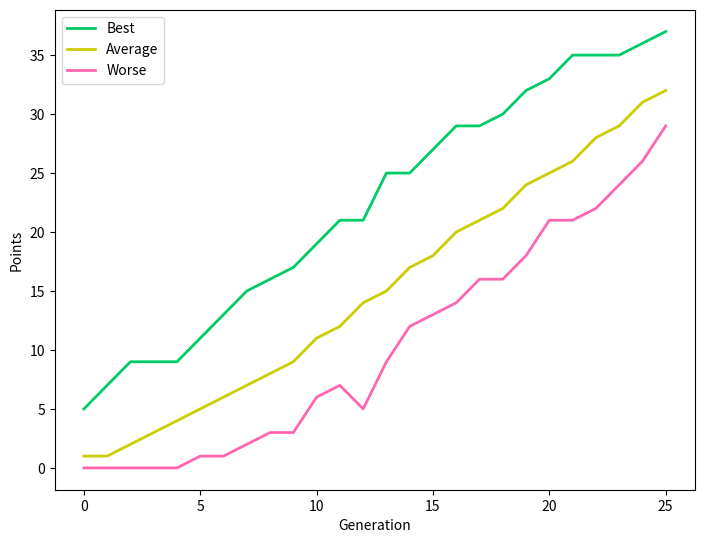

The matplotlib source for this figure:

# coding: utf-8

# In[1]:


from random import randrange
import time
import matplotlib.pyplot as plt
get_ipython().run_line_magic('matplotlib', 'inline')


# Generate First population

# In[2]:


def firstPopulation(size,target,genes):
    pop=[]
    for i in range(size):
        current = ""
        for idx in range(len(target)):
            current += genes[randrange(0,len(genes))]
        pop.append(current)
    return pop


# Rate how good is the population

# In[3]:


def ratePopulation(population,target):
    newPopulation = []
    for i in range(len(population)):
        current = population[i]
        score = 0
        for idx in range(len(current)):
            if (current[idx]==target[idx]): score+=1
        newPopulation.append([current,score])
    return sorted(newPopulation,key = lambda newPopulation: newPopulation[1],reverse = True)


# Breed the best individuals to generate a new population

# In[4]:


def breed(population,mutationChance,genes,target):
    evolvedPopulation = []
    size=int((len(population))/2)
    for i in range(size):
        first = population[i][0]
        second = population[i+1][0]
        baby1 = ""
        for idx in range(len(first)):
            luck = randrange(1,3)
            if luck%2==0: baby1 += first[idx]
            else: baby1 += second[idx]
        evolvedPopulation.append(mutate(baby1,mutationChance,genes))
        evolvedPopulation.append(population[i][0])
    #newBaby = ''
    #for idx in range(len(target)):
    #    newBaby += genes[randrange(0,len(genes))]
    #evolvedPopulation.append(mutate(newBaby,mutationChance,genes))
    return evolvedPopulation


# Random mutation chance

# In[5]:


def mutate(individual,chance,genes):
    newbaby = ''
    for i in range(len(individual)):
        luck = randrange(0,100)
        if luck<chance:
            newbaby+=genes[randrange(0,len(genes))]
        else:newbaby += individual[i]
    return individual


# In[31]:


def evolutionSimulator(populationSize,mutationChance,genes,target):
    startTime = float(time.time())
    population = firstPopulation(populationSize,target,genes)
    population = ratePopulation(population,target)
    score = len(target)
    print ("Starting the experiment now. {} random individuals have been created.\n".format(populationSize))
    theone = population[0][0]
    found = False
    gen=0
    best = []
    mid = []
    worse = []     
    fig = plt.figure()
    axes = fig.add_axes([0,0,1,1])
    while(not found):
        gen+=1
        population = breed(population,mutationChance,genes,target)
        population = ratePopulation(population,target)

        print("Best gen {}:\t{}\t score:{}/{}\t time elapsed: {}s".format(gen,population[0][0],population[0][1],score,
                                                                       "%.2f"% (time.time()-startTime)))
        
        best.append(population[0][1])
        mid.append(population[int(populationSize/2)][1])
        worse.append(population[populationSize-1][1])

        
        if population[0][1]==score:
            found = True
            print ('\nIt took {} generations and {} seconds for the experiment to end successfully!'.format
                   (gen,"%.2f"% (time.time()-startTime)))
            axes.plot(range(gen),best,label = "Best",color = "#00CC66",lw=2)
            axes.plot(range(gen),mid, label = "Average",color = "#CCCC00",lw=2)
            axes.plot(range(gen),worse, label = "Worse", color = "#FF66B2",lw=2)
            axes.set_xlabel("Generation")
            axes.set_ylabel("Points")
            axes.legend()
            fig.savefig("Example.png",dpi=300)
            
        elif time.time()-startTime >90:
            found = True
            print ("\nPerfection too hard to achieve in a resonable time... Experiment has been stopped")
            axes.plot(range(gen),best,label = "Best",color = "#00CC66",lw=2)
            axes.plot(range(gen),mid, label = "Average",color = "#CCCC00",lw=2)
            axes.plot(range(gen),worse, label = "Worse", color = "#FF66B2",lw=2)
            axes.set_xlabel("Generation")
            axes.set_ylabel("Points")
            axes.legend()
           #fig.savefig("Example.png",dpi=300)


# In[32]:


evolutionSimulator(1000,60,"qwertyuiopasdfghjklzxcvbnm?!'.,QWERTYUIOPASDFGHJKLZXCVBNM 1234567890","what does this even do lets be honest")

